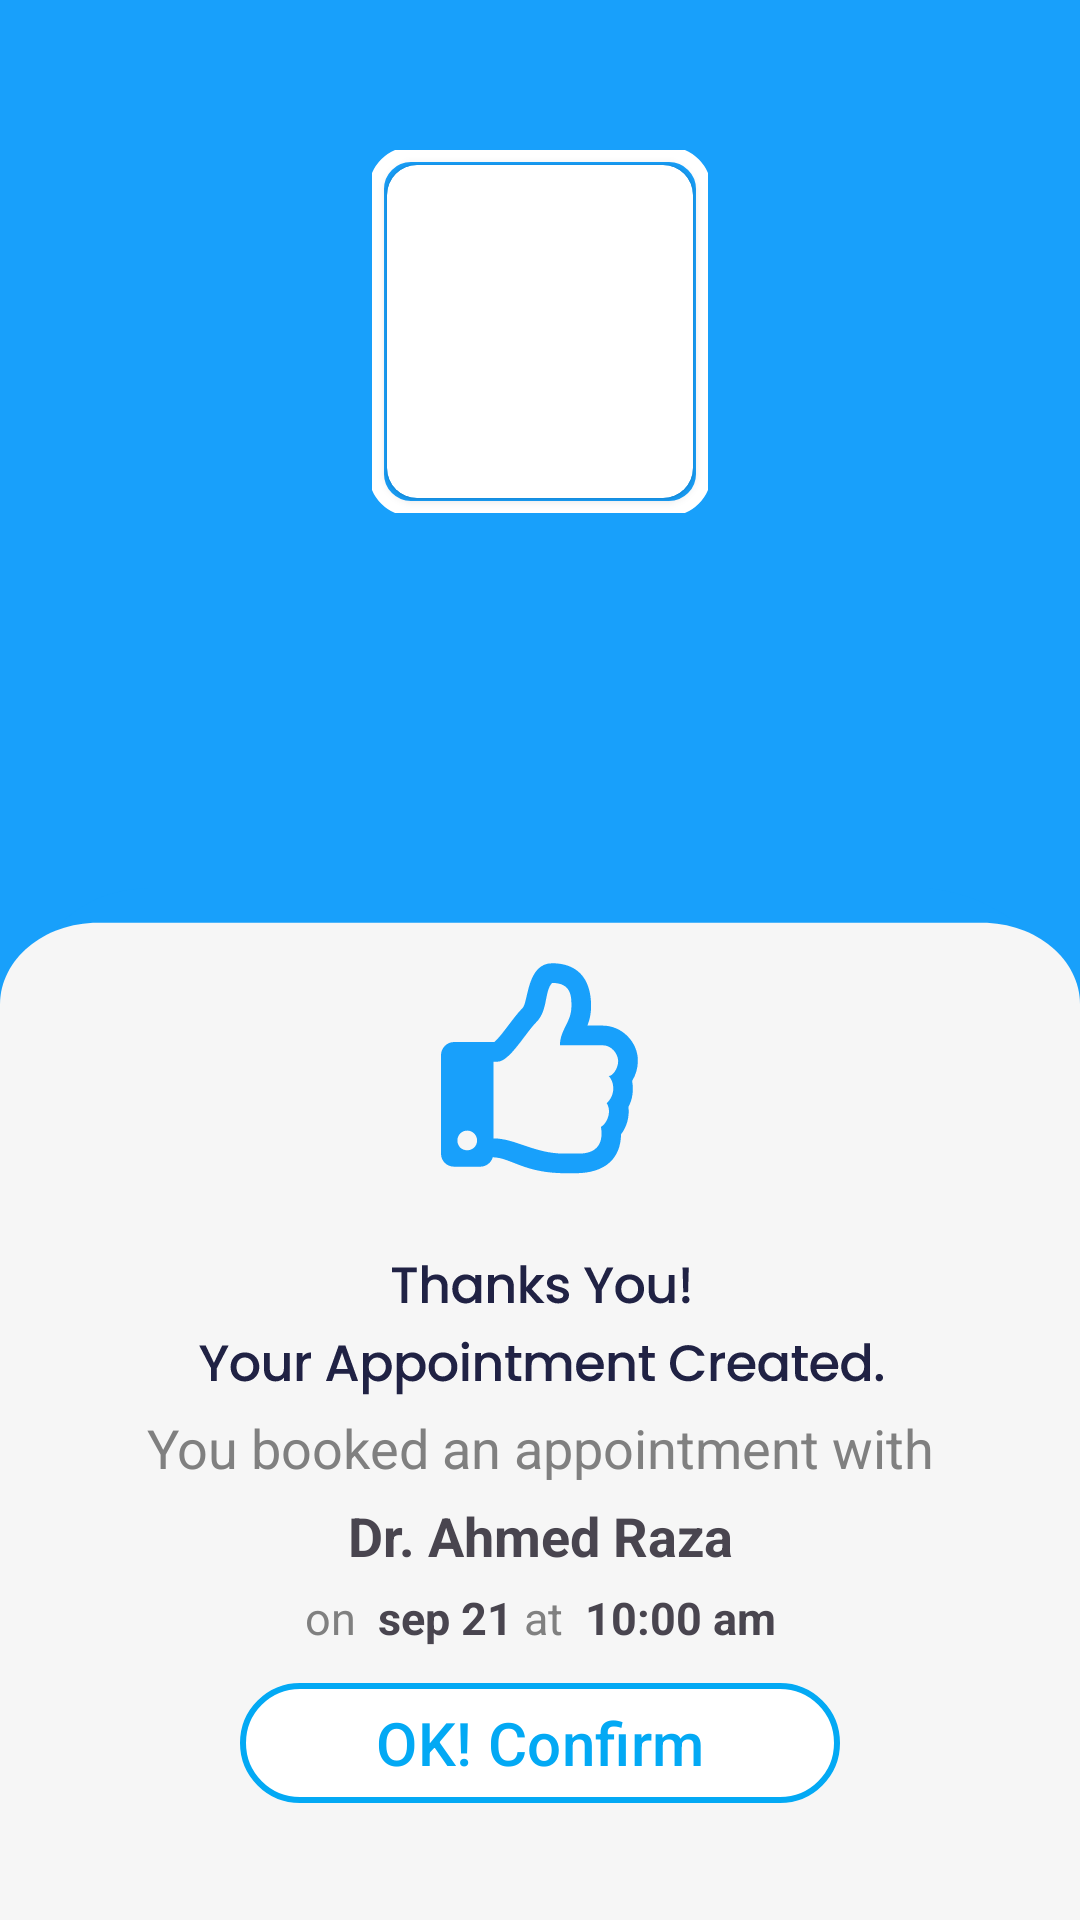

Here is an Android app screen rendered from its layout file. Give the layout XML and the strings, colors and styles it references.
<!-- AndroidManifest.xml: application theme Theme.PyschologistAppointment -->
<!-- res/layout/fragment_success.xml -->
<?xml version="1.0" encoding="utf-8"?>
<androidx.constraintlayout.widget.ConstraintLayout xmlns:android="http://schemas.android.com/apk/res/android"
    xmlns:tools="http://schemas.android.com/tools"
    android:layout_width="match_parent"
    android:layout_height="match_parent"
    android:background="#18A0FB"
    xmlns:app="http://schemas.android.com/apk/res-auto"
    tools:context=".views.fragments.customer.SuccessFragment">

    <ImageView
        android:id="@+id/imgBackgroundCover"
        android:layout_width="match_parent"
        android:layout_height="wrap_content"
        android:layout_marginTop="-50dp"
        android:src="@drawable/backgrond"
        app:layout_constraintTop_toTopOf="parent"/>

    <ImageView
        android:id="@+id/imgCover"
        android:layout_width="wrap_content"
        android:layout_height="wrap_content"
        android:src="@drawable/rectangle_1112"
        android:layout_margin="50dp"
        app:layout_constraintTop_toTopOf="parent"
        app:layout_constraintStart_toStartOf="parent"
        app:layout_constraintEnd_toEndOf="parent"/>

    <androidx.cardview.widget.CardView
        android:id="@+id/cvImageDoctor"
        android:layout_width="0dp"
        android:layout_height="0dp"
        android:layout_margin="5dp"
        app:cardCornerRadius="10dp"
        app:layout_constraintStart_toStartOf="@id/imgCover"
        app:layout_constraintEnd_toEndOf="@id/imgCover"
        app:layout_constraintTop_toTopOf="@id/imgCover"
        app:layout_constraintBottom_toBottomOf="@id/imgCover">

        <ImageView
            android:id="@+id/imgDoctorS"
            android:layout_width="match_parent"
            android:layout_height="match_parent"
            />
    </androidx.cardview.widget.CardView>



    <ImageView
        android:id="@+id/bg"
        android:layout_width="wrap_content"
        android:layout_height="wrap_content"
        android:src="@drawable/bg"
        app:layout_constraintTop_toBottomOf="@id/imgBackgroundCover"
        app:layout_constraintBottom_toBottomOf="parent"
        app:layout_constraintEnd_toEndOf="parent"
        app:layout_constraintStart_toStartOf="parent" />

    <ImageView
        android:id="@+id/imgThumbs"
        android:layout_width="wrap_content"
        android:layout_height="wrap_content"
        android:src="@drawable/thumbs_up"
        android:layout_marginTop="100dp"
        app:layout_constraintStart_toStartOf="parent"
        app:layout_constraintEnd_toEndOf="parent"
        app:layout_constraintTop_toTopOf="@id/bg"
        />

    <ImageView
        android:id="@+id/imgAppointmentCreate"
        android:layout_width="wrap_content"
        android:layout_height="wrap_content"
        android:src="@drawable/appointmentcreated"
        android:layout_marginTop="30dp"
        app:layout_constraintStart_toStartOf="parent"
        app:layout_constraintEnd_toEndOf="parent"
        app:layout_constraintTop_toBottomOf="@id/imgThumbs"/>

    <TextView
        android:id="@+id/txtLabelName"
        android:layout_width="wrap_content"
        android:layout_height="wrap_content"
        android:text="You booked an appointment with"
        android:textColor="@color/grey"
        android:textSize="18sp"
        android:layout_marginTop="5dp"
        app:layout_constraintEnd_toEndOf="@id/imgAppointmentCreate"
        app:layout_constraintStart_toStartOf="@id/imgAppointmentCreate"
        app:layout_constraintTop_toBottomOf="@id/imgAppointmentCreate"/>

    <TextView
        android:id="@+id/txtNamePsychologist"
        android:layout_width="wrap_content"
        android:layout_height="wrap_content"
        android:textSize="18sp"
        android:text="Dr. Ahmed Raza"
        android:textStyle="bold"
        android:layout_marginVertical="5dp"
        app:layout_constraintTop_toBottomOf="@id/txtLabelName"
        app:layout_constraintStart_toStartOf="@id/txtLabelName"
        app:layout_constraintEnd_toEndOf="@id/txtLabelName"
        />

    <androidx.constraintlayout.widget.ConstraintLayout
        android:layout_width="wrap_content"
        android:layout_height="wrap_content"
        android:layout_marginTop="5dp"
        app:layout_constraintTop_toBottomOf="@id/txtNamePsychologist"
        app:layout_constraintStart_toStartOf="@id/txtNamePsychologist"
        app:layout_constraintEnd_toEndOf="@id/txtNamePsychologist">

        <TextView
            android:id="@+id/txtOn"
            android:layout_width="wrap_content"
            android:layout_height="wrap_content"
            android:text="on "
            android:textColor="@color/grey"
            android:textSize="15sp"
            app:layout_constraintTop_toTopOf="parent"
            app:layout_constraintStart_toStartOf="parent"
            app:layout_constraintBottom_toBottomOf="parent"/>

        <TextView
            android:id="@+id/txtDateS"
            android:layout_width="wrap_content"
            android:layout_height="wrap_content"
            android:textSize="15sp"
            android:text=" sep 21"
            android:textStyle="bold"
            app:layout_constraintTop_toTopOf="@id/txtOn"
            app:layout_constraintStart_toEndOf="@id/txtOn"
            />

        <TextView
            android:id="@+id/txtAt"
            android:layout_width="wrap_content"
            android:layout_height="wrap_content"
            android:text=" at "
            android:textColor="@color/grey"
            android:textSize="15sp"
            app:layout_constraintTop_toTopOf="@id/txtDateS"
            app:layout_constraintStart_toEndOf="@id/txtDateS"/>

        <TextView
            android:id="@+id/txtTimeS"
            android:layout_width="wrap_content"
            android:layout_height="wrap_content"
            android:textSize="15sp"
            android:text=" 10:00 am"
            android:textStyle="bold"
            app:layout_constraintTop_toTopOf="@id/txtAt"
            app:layout_constraintStart_toEndOf="@id/txtAt"
            />

    </androidx.constraintlayout.widget.ConstraintLayout>

    <com.google.android.material.button.MaterialButton
        android:id="@+id/btnDoneAppointment"
        android:layout_width="200dp"
        android:layout_height="wrap_content"
        android:text="OK! Confirm"
        android:textSize="20sp"
        android:textColor="@color/teal_200"
        android:backgroundTint="@color/white"
        app:layout_constraintBottom_toBottomOf="parent"
        app:layout_constraintStart_toStartOf="parent"
        app:layout_constraintEnd_toEndOf="parent"
        android:layout_marginBottom="35dp"
        app:strokeWidth="2dp"
        app:strokeColor="@color/teal_200" />


</androidx.constraintlayout.widget.ConstraintLayout>
<!-- resources referenced by this layout -->
<resources>
  <color name="grey">#808080</color>
  <color name="teal_200">#03A9F4</color>
  <color name="white">#FFFFFFFF</color>
  <!-- drawable appointmentcreated: vector/xml drawable (drawable, 16937 chars, omitted) -->
  <!-- drawable backgrond (drawable) -->
  <vector xmlns:android="http://schemas.android.com/apk/res/android"
      android:width="450dp"
      android:height="450dp"
      android:viewportWidth="375"
      android:viewportHeight="415">
    <path
        android:pathData="M51.5,346.41C13.9,346.41 1.5,392.14 0,415V0H328H375V226.55V415C375,363.45 340,347.8 322.5,346.41H51.5Z"
        android:fillColor="#18A0FB"/>
  </vector>
  <!-- drawable bg (drawable) -->
  <vector xmlns:android="http://schemas.android.com/apk/res/android"
      android:width="450dp"
      android:height="600dp"
      android:viewportWidth="375"
      android:viewportHeight="599">
    <path
        android:pathData="M0,68C0,49.22 15.22,34 34,34H341C359.78,34 375,49.22 375,68V606H0V68Z"
        android:fillColor="#F6F6F6"/>
  </vector>
  <!-- drawable rectangle_1112 (drawable) -->
  <vector xmlns:android="http://schemas.android.com/apk/res/android"
      android:width="112dp"
      android:height="121dp"
      android:viewportWidth="112"
      android:viewportHeight="121">
    <path
        android:pathData="M13,1.5L99,1.5A11.5,11.5 0,0 1,110.5 13L110.5,108A11.5,11.5 0,0 1,99 119.5L13,119.5A11.5,11.5 0,0 1,1.5 108L1.5,13A11.5,11.5 0,0 1,13 1.5z"
        android:strokeWidth="5"
        android:fillColor="#00000000"
        android:strokeColor="#ffffff"/>
  </vector>
  <!-- drawable thumbs_up (drawable) -->
  <vector xmlns:android="http://schemas.android.com/apk/res/android"
      android:width="66dp"
      android:height="71dp"
      android:viewportWidth="66"
      android:viewportHeight="71">
    <path
        android:pathData="M63.711,39.988C64.941,37.938 65.625,35.75 65.625,33.152C65.625,27.137 60.43,21.531 53.867,21.531H48.809C49.492,19.754 50.039,17.703 50.039,15.106C50.039,5.125 44.844,0.75 37.051,0.75C28.574,0.75 29.121,13.738 27.207,15.652C24.063,18.797 20.371,24.813 17.773,27H4.375C1.914,27 0,29.051 0,31.375V64.188C0,66.648 1.914,68.563 4.375,68.563H13.125C15.039,68.563 16.816,67.195 17.227,65.418C23.379,65.555 27.617,70.75 41.563,70.75C42.656,70.75 43.75,70.75 44.707,70.75C55.234,70.75 59.883,65.418 60.02,57.762C61.934,55.301 62.891,51.883 62.48,48.602C63.848,46.141 64.258,43.133 63.711,39.988ZM55.234,47.371C57.012,50.242 55.371,54.07 53.32,55.301C54.414,61.863 50.859,64.188 46.074,64.188H40.879C31.172,64.188 24.746,59.129 17.5,59.129V33.563H18.867C22.832,33.563 28.164,23.992 31.855,20.301C35.684,16.473 34.453,9.91 37.051,7.313C43.477,7.313 43.477,11.824 43.477,15.106C43.477,20.438 39.648,22.898 39.648,28.094H53.867C56.738,28.094 58.926,30.691 59.063,33.289C59.063,35.75 57.285,38.348 55.918,38.348C57.832,40.398 58.242,44.637 55.234,47.371ZM12.031,59.813C12.031,61.727 10.527,63.094 8.75,63.094C6.836,63.094 5.469,61.727 5.469,59.813C5.469,58.035 6.836,56.531 8.75,56.531C10.527,56.531 12.031,58.035 12.031,59.813Z"
        android:fillColor="#18A0FB"/>
  </vector>
  <style name="Theme.PyschologistAppointment" parent="Base.Theme.PyschologistAppointment" />
  <style name="Base.Theme.PyschologistAppointment" parent="Theme.Material3.DayNight.NoActionBar">
          
           <item name="colorPrimary">@color/teal_200</item>
      </style>
</resources>
